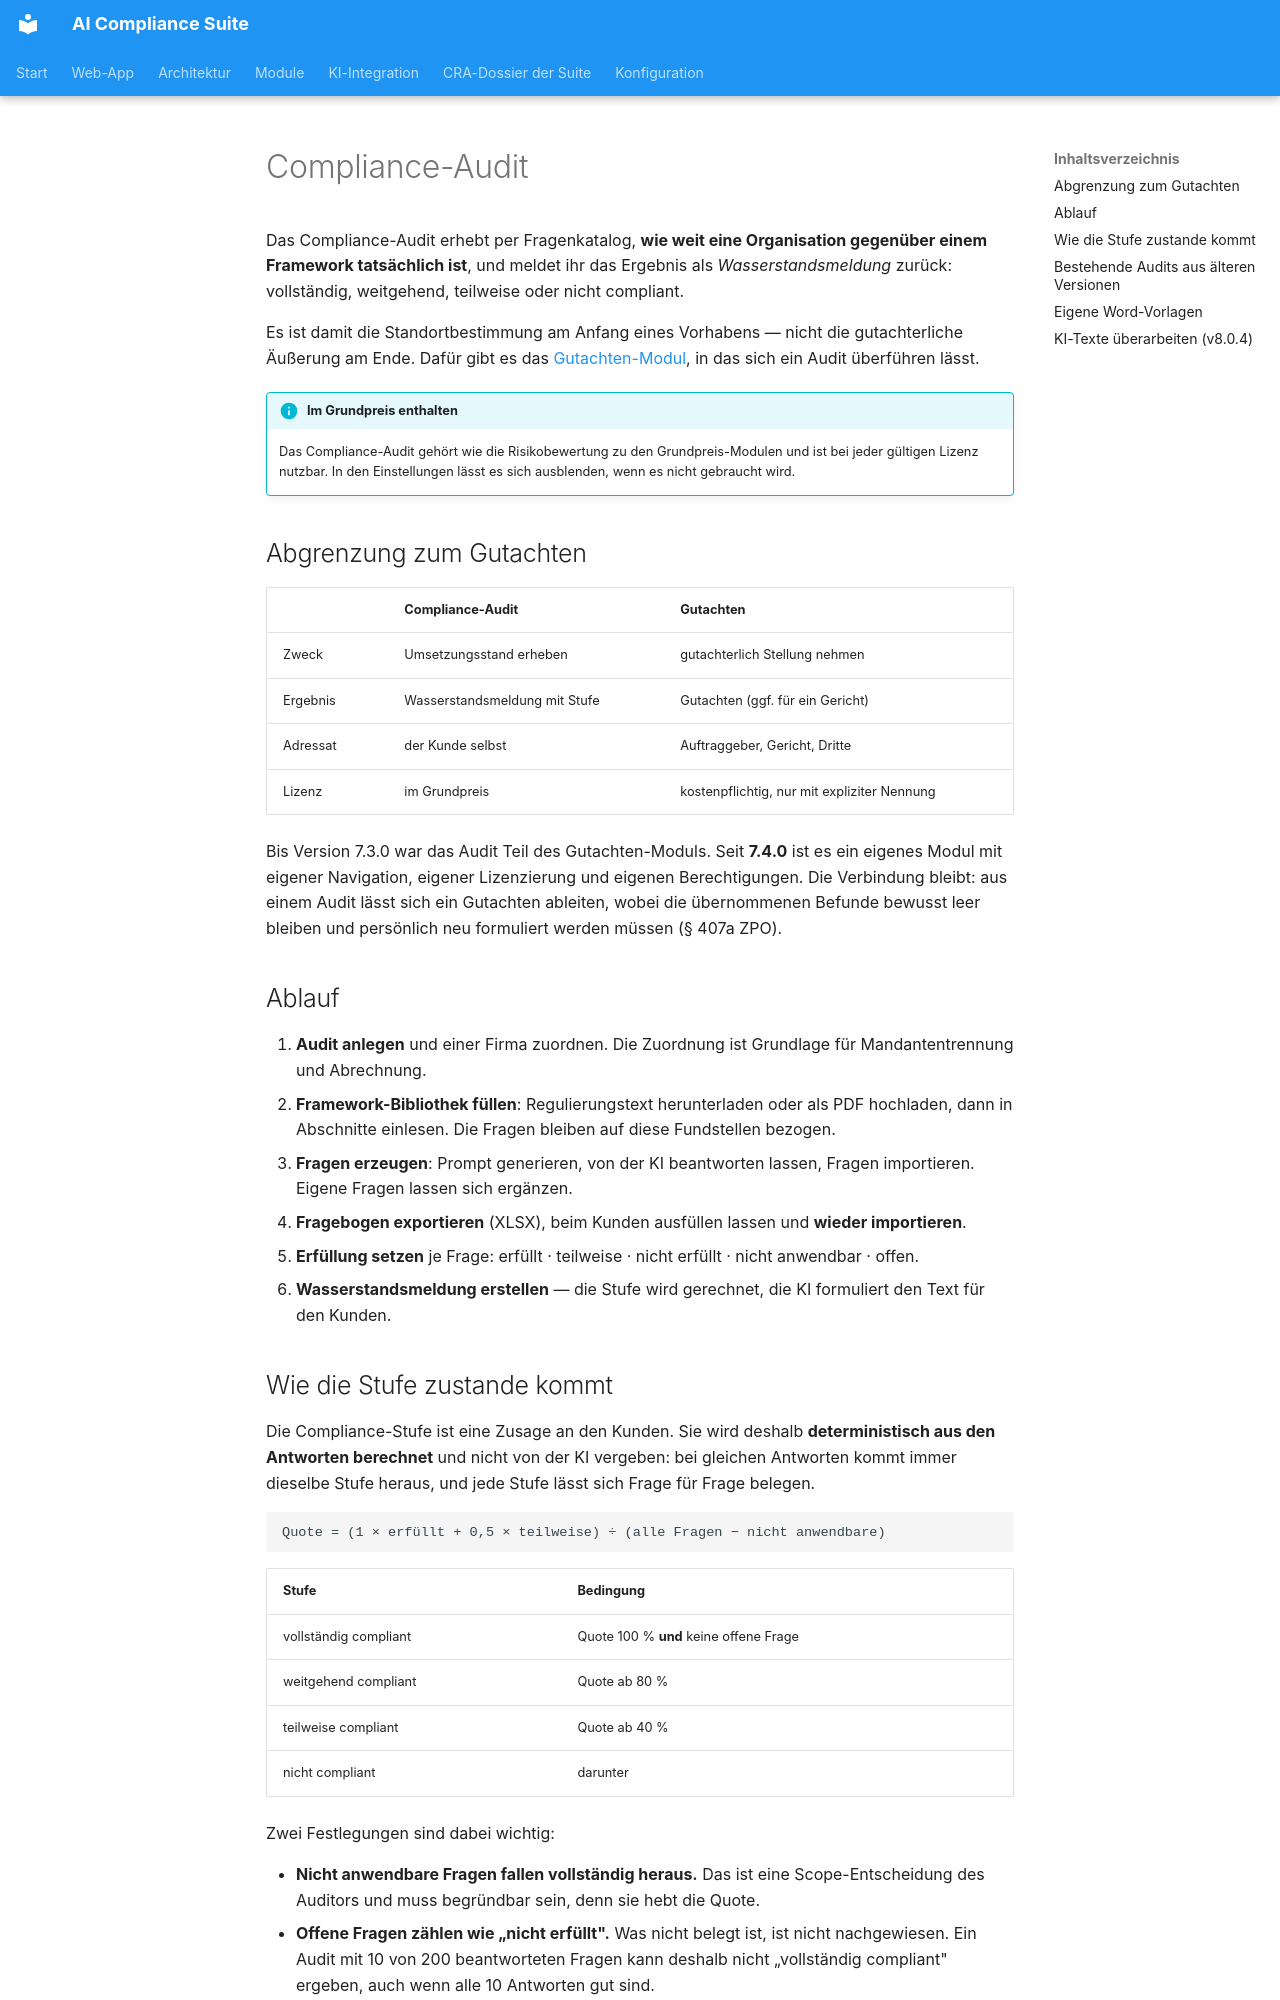

repository: martinzeifang/aics-public · page: modules/compliance-audit/index.html · generator: mkdocs

# Compliance-Audit

Das Compliance-Audit erhebt per Fragenkatalog, **wie weit eine Organisation
gegenüber einem Framework tatsächlich ist**, und meldet ihr das Ergebnis als
*Wasserstandsmeldung* zurück: vollständig, weitgehend, teilweise oder nicht
compliant.

Es ist damit die Standortbestimmung am Anfang eines Vorhabens — nicht die
gutachterliche Äußerung am Ende. Dafür gibt es das
[Gutachten-Modul](gutachten.md), in das sich ein Audit überführen lässt.

!!! info "Im Grundpreis enthalten"
    Das Compliance-Audit gehört wie die Risikobewertung zu den Grundpreis-Modulen
    und ist bei jeder gültigen Lizenz nutzbar. In den Einstellungen lässt es sich
    ausblenden, wenn es nicht gebraucht wird.

## Abgrenzung zum Gutachten

|  | Compliance-Audit | Gutachten |
| --- | --- | --- |
| Zweck | Umsetzungsstand erheben | gutachterlich Stellung nehmen |
| Ergebnis | Wasserstandsmeldung mit Stufe | Gutachten (ggf. für ein Gericht) |
| Adressat | der Kunde selbst | Auftraggeber, Gericht, Dritte |
| Lizenz | im Grundpreis | kostenpflichtig, nur mit expliziter Nennung |

Bis Version 7.3.0 war das Audit Teil des Gutachten-Moduls. Seit **7.4.0** ist es
ein eigenes Modul mit eigener Navigation, eigener Lizenzierung und eigenen
Berechtigungen. Die Verbindung bleibt: aus einem Audit lässt sich ein Gutachten
ableiten, wobei die übernommenen Befunde bewusst leer bleiben und persönlich neu
formuliert werden müssen (§ 407a ZPO).

## Ablauf

1. **Audit anlegen** und einer Firma zuordnen. Die Zuordnung ist Grundlage für
   Mandantentrennung und Abrechnung.
2. **Framework-Bibliothek füllen**: Regulierungstext herunterladen oder als PDF
   hochladen, dann in Abschnitte einlesen. Die Fragen bleiben auf diese
   Fundstellen bezogen.
3. **Fragen erzeugen**: Prompt generieren, von der KI beantworten lassen,
   Fragen importieren. Eigene Fragen lassen sich ergänzen.
4. **Fragebogen exportieren** (XLSX), beim Kunden ausfüllen lassen und
   **wieder importieren**.
5. **Erfüllung setzen** je Frage: erfüllt · teilweise · nicht erfüllt ·
   nicht anwendbar · offen.
6. **Wasserstandsmeldung erstellen** — die Stufe wird gerechnet, die KI
   formuliert den Text für den Kunden.

## Wie die Stufe zustande kommt

Die Compliance-Stufe ist eine Zusage an den Kunden. Sie wird deshalb
**deterministisch aus den Antworten berechnet** und nicht von der KI vergeben:
bei gleichen Antworten kommt immer dieselbe Stufe heraus, und jede Stufe lässt
sich Frage für Frage belegen.

```
Quote = (1 × erfüllt + 0,5 × teilweise) ÷ (alle Fragen − nicht anwendbare)
```

| Stufe | Bedingung |
| --- | --- |
| vollständig compliant | Quote 100 % **und** keine offene Frage |
| weitgehend compliant | Quote ab 80 % |
| teilweise compliant | Quote ab 40 % |
| nicht compliant | darunter |

Zwei Festlegungen sind dabei wichtig:

- **Nicht anwendbare Fragen fallen vollständig heraus.** Das ist eine
  Scope-Entscheidung des Auditors und muss begründbar sein, denn sie hebt die
  Quote.
- **Offene Fragen zählen wie „nicht erfüllt".** Was nicht belegt ist, ist nicht
  nachgewiesen. Ein Audit mit 10 von 200 beantworteten Fragen kann deshalb nicht
  „vollständig compliant" ergeben, auch wenn alle 10 Antworten gut sind.

Damit der Unterschied zwischen *schlecht erfüllt* und *noch nicht erhoben*
sichtbar bleibt, weist das Modul zusätzlich die Quote nur der bewerteten Fragen
und die Abdeckung aus.

Die Rolle der KI ist bewusst eng: Sie erhält die Stufe als Vorgabe, darf sie
nicht ändern, und liefert Begründung, Hauptlücken und Maßnahmenvorschläge. Jede
Meldung wird mit gerechnetem Stand und KI-Text **getrennt** archiviert, damit
nachvollziehbar bleibt, was gerechnet und was formuliert wurde.
